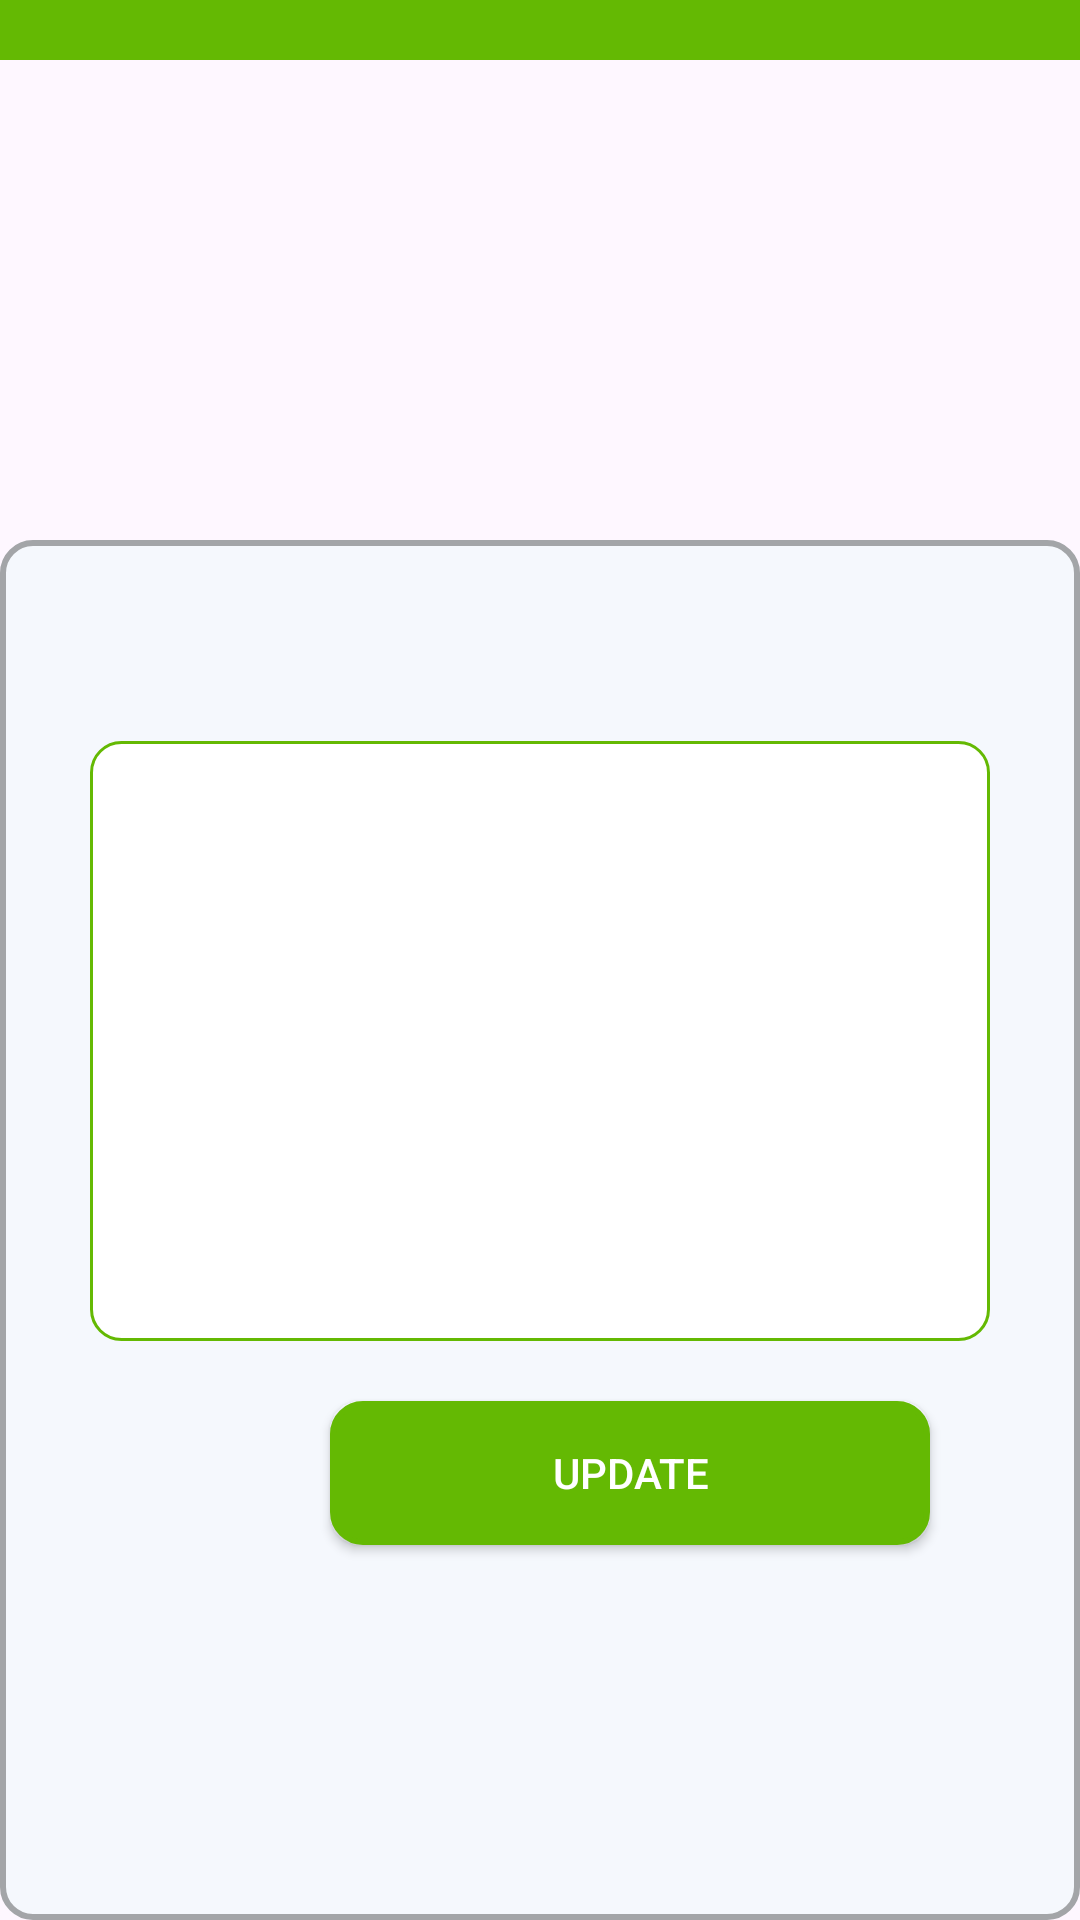

The Android layout XML behind this screen, and the referenced resources:
<!-- AndroidManifest.xml: application theme Theme.DelitesPRM392Project -->
<!-- res/layout/user_image.xml -->
<?xml version="1.0" encoding="utf-8"?>
<LinearLayout xmlns:android="http://schemas.android.com/apk/res/android"
    xmlns:tools="http://schemas.android.com/tools"
    android:layout_width="match_parent"
    android:layout_height="match_parent"
    android:gravity="center"
    android:orientation="vertical"
    tools:context=".user.UserImage">


    <LinearLayout
        android:layout_width="match_parent"
        android:layout_height="wrap_content"
        android:background="@color/green">

        <androidx.appcompat.widget.AppCompatButton
            android:id="@+id/userImgBack"
            android:layout_width="20dp"
            android:layout_height="20dp"
            android:background="@drawable/back"
            android:textAlignment="textStart" />
    </LinearLayout>

    <ImageView
        android:id="@+id/userImgreplace"
        android:layout_width="150dp"
        android:layout_height="150dp"
        android:clickable="true"
        android:scaleType="centerCrop" />



    <RelativeLayout
        android:layout_marginTop="10dp"
        android:layout_width="match_parent"
        android:layout_height="match_parent"
        android:background="@drawable/search">

        <LinearLayout
            android:layout_width="match_parent"
            android:layout_height="match_parent"
            android:layout_marginLeft="30dp"
            android:layout_marginTop="30dp"
            android:layout_marginRight="30dp"
            android:orientation="vertical">

            <TextView
                android:layout_width="wrap_content"
                android:layout_height="wrap_content"
                android:layout_marginRight="10dp"
                android:background="@drawable/account_info"
                android:paddingTop="0dp"
                android:textColor="@color/default_color"
                android:textSize="20dp" />


            <EditText
                android:layout_marginTop="10dp"
                android:id="@+id/imgreplace"
                android:layout_width="match_parent"
                android:layout_height="200dp"
                android:background="@drawable/shape_border_btn_white" />

            <androidx.appcompat.widget.AppCompatButton
                android:id="@+id/imgBtnUp"
                android:layout_width="200dp"
                android:layout_height="wrap_content"
                android:layout_marginStart="80dp"
                android:layout_marginLeft="10dp"
                android:layout_marginTop="20dp"
                android:layout_marginRight="10dp"
                android:background="@drawable/shape_border_btn"
                android:text="Update"
                android:textColor="#fff" />
        </LinearLayout>
    </RelativeLayout>
</LinearLayout>
<!-- resources referenced by this layout -->
<resources>
  <color name="default_color">#000</color>
  <color name="green">#64b903</color>
  <!-- drawable search (drawable) -->
  <?xml version="1.0" encoding="utf-8"?>
  <shape xmlns:android="http://schemas.android.com/apk/res/android">
      <corners android:radius="10dp" />
      <solid android:color="#f5f8fd" />
      <stroke
          android:width="2dp"
          android:color="#a3a5a8" />
  </shape>
  <!-- drawable shape_border_btn (drawable) -->
  <?xml version="1.0" encoding="utf-8"?>
  <shape xmlns:android="http://schemas.android.com/apk/res/android">
      <corners android:radius="10dp" />
      <solid android:color="#64b903" />
      <stroke
          android:width="2dp"
          android:color="#64b903" />
  </shape>
  <!-- drawable shape_border_btn_white (drawable) -->
  <?xml version="1.0" encoding="utf-8"?>
  <shape xmlns:android="http://schemas.android.com/apk/res/android">
      <corners android:radius="10dp" />
      <solid android:color="#fff" />
      <stroke
          android:width="1dp"
          android:color="#64b903" />
  </shape>
  <style name="Theme.DelitesPRM392Project" parent="Base.Theme.DelitesPRM392Project" />
  <style name="Base.Theme.DelitesPRM392Project" parent="Theme.Material3.DayNight">
          
          <item name="colorPrimaryDark">@color/pink</item>
          
      </style>
  <color name="pink">#FFFDDBE6</color>
</resources>
